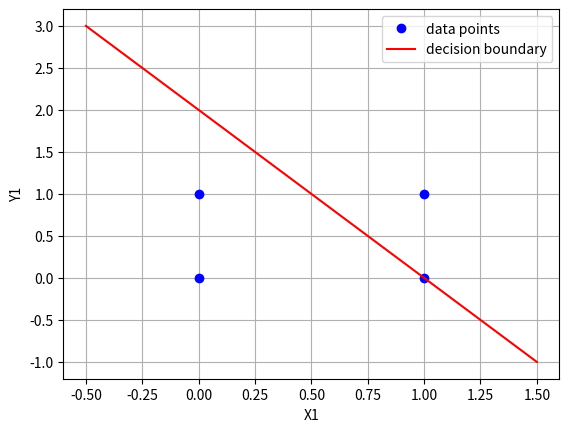

Python code for this plot:
import numpy as np
import matplotlib.pyplot as plt
# step II: create datasets
x = np.array([[0,0],[0,1],[1,0],[1,1]])
y = np.array([0,0,0,1])# step III: Initialize weights,bias,learning rate, epochs
weights = np.zeros(2)
bias = 0
lr = 0.1 
epochs = 10
# step IV: Define the Activation Function
def activation(z):
    if z>=0:
        return 1
    return 0
# step V: Training loops
for epoch in range(epochs):
    # loop through all training examples
    for i in range(4):
        # apply forumula 
        z = np.dot(x[i],weights) + bias
        # predict
        y_pred = activation(z)
        # calculate error 
        error = y[i] - y_pred;

        # update the weights and bias
        weights = weights + lr*error*x[i]
        bias = bias + lr*error
    print("Epoch : ",epoch+1, weights,bias)
# Step VI: Testing 
for i in range(4):
    z = np.dot(x[i],weights) + bias
    y_pred = activation(z)
    print(x[i],y_pred)
# Step VII: Visualize
plt.plot(x[:,0],x[:,1],'bo',label='data points')
trial_x = np.linspace(-0.5,1.5,100)
trial_y = -(weights[0]*trial_x+bias)/weights[1]
plt.plot(trial_x,trial_y,'r-',label='decision boundary')
plt.xlabel("X1")
plt.ylabel("Y1")
plt.legend()
plt.grid()
plt.show()
